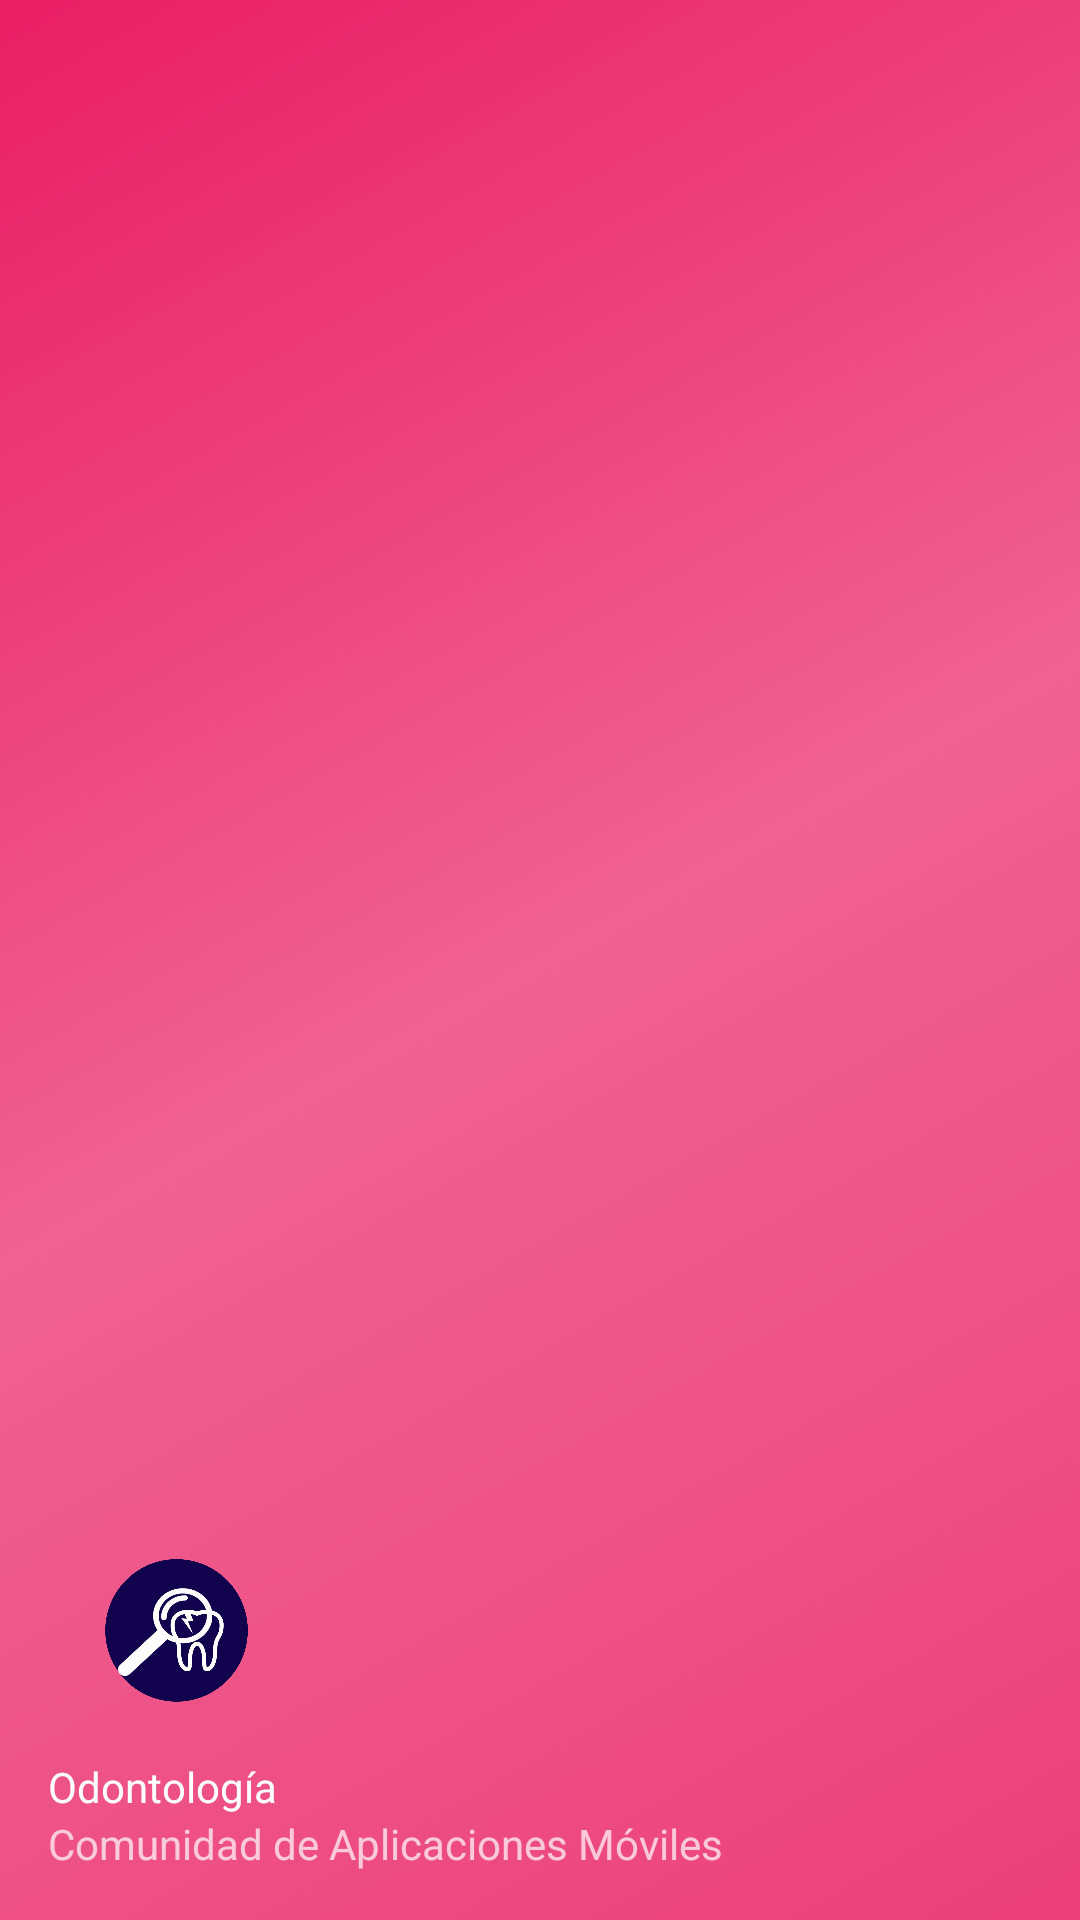

Android layout source for this screen:
<!-- AndroidManifest.xml: application theme AppTheme -->
<!-- res/layout/nav_header_main.xml -->
<?xml version="1.0" encoding="utf-8"?>
<LinearLayout xmlns:android="http://schemas.android.com/apk/res/android"
    xmlns:app="http://schemas.android.com/apk/res-auto"
    android:layout_width="match_parent"
    android:layout_height="@dimen/nav_header_height"
    android:background="@drawable/side_nav_bar"
    android:gravity="bottom"
    android:orientation="vertical"
    android:paddingBottom="@dimen/activity_vertical_margin"
    android:paddingLeft="@dimen/activity_horizontal_margin"
    android:paddingRight="@dimen/activity_horizontal_margin"
    android:paddingTop="@dimen/activity_vertical_margin"
    android:theme="@style/ThemeOverlay.AppCompat.Dark">

    <ImageView
        android:id="@+id/imageView"
        android:layout_width="86dp"
        android:layout_height="69dp"
        android:paddingTop="@dimen/nav_header_vertical_spacing"
        app:srcCompat="@drawable/logo_odontologia" />

    <TextView
        android:layout_width="match_parent"
        android:layout_height="wrap_content"
        android:paddingTop="@dimen/nav_header_vertical_spacing"
        android:text="@string/odontology"
        android:textAppearance="@style/TextAppearance.AppCompat.Body1" />

    <TextView
        android:id="@+id/textView"
        android:layout_width="wrap_content"
        android:layout_height="wrap_content"
        android:text="@string/community" />

</LinearLayout>
<!-- resources referenced by this layout -->
<resources>
  <dimen name="activity_horizontal_margin">16dp</dimen>
  <dimen name="activity_vertical_margin">16dp</dimen>
  <dimen name="nav_header_height">160dp</dimen>
  <dimen name="nav_header_vertical_spacing">16dp</dimen>
  <!-- drawable logo_odontologia: png bitmap (drawable, 91398 bytes) -->
  <!-- drawable side_nav_bar (drawable) -->
  <shape xmlns:android="http://schemas.android.com/apk/res/android"
      android:shape="rectangle">
      <gradient
          android:angle="135"
          android:centerColor="#f06292"
          android:endColor="#e91e63"
          android:startColor="#ec407a"
          android:type="linear" />
  </shape>
  <string name="community">Comunidad de Aplicaciones Móviles</string>
  <string name="odontology">Odontología</string>
  <style name="AppTheme" parent="Theme.AppCompat.Light.DarkActionBar">
          
          <item name="colorPrimary">#303F9F</item>
          <item name="colorPrimaryDark">#303F9F</item>
          <item name="colorAccent">#303F9F</item>
      </style>
</resources>
